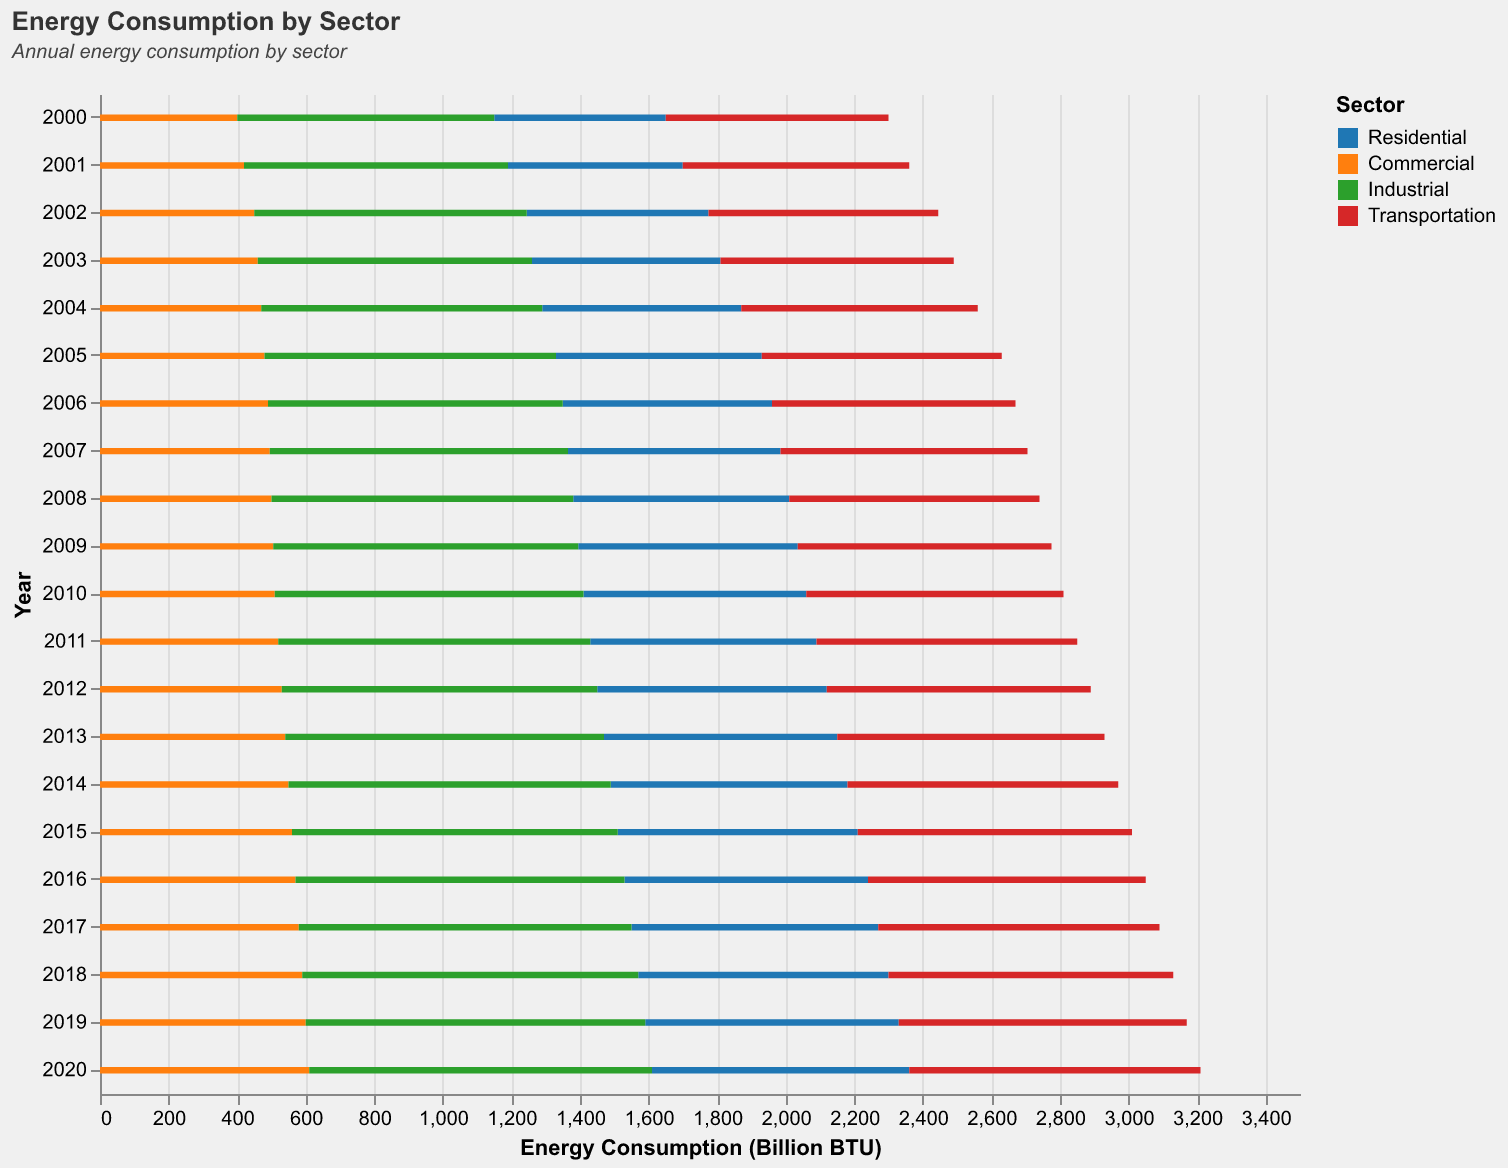

The file beside this chart, header and first rows:
Year, Residential, Commercial, Industrial, Transportation
2000, 500, 400, 750, 650
2001, 510, 420, 770, 660
2002, 530, 450, 795, 670
2003, 550, 460, 800, 680
2004, 580, 470, 820, 690
2005, 600, 480, 850, 700
2006, 610, 490, 860, 710
2007, 620, 495, 870, 720
2008, 630, 500, 880, 730
2009, 640, 505, 890, 740
2010, 650, 510, 900, 750
2011, 660, 520, 910, 760
2012, 670, 530, 920, 770
2013, 680, 540, 930, 780
2014, 690, 550, 940, 790
2015, 700, 560, 950, 800
2016, 710, 570, 960, 810
2017, 720, 580, 970, 820
2018, 730, 590, 980, 830
2019, 740, 600, 990, 840
2020, 750, 610, 1000, 850
